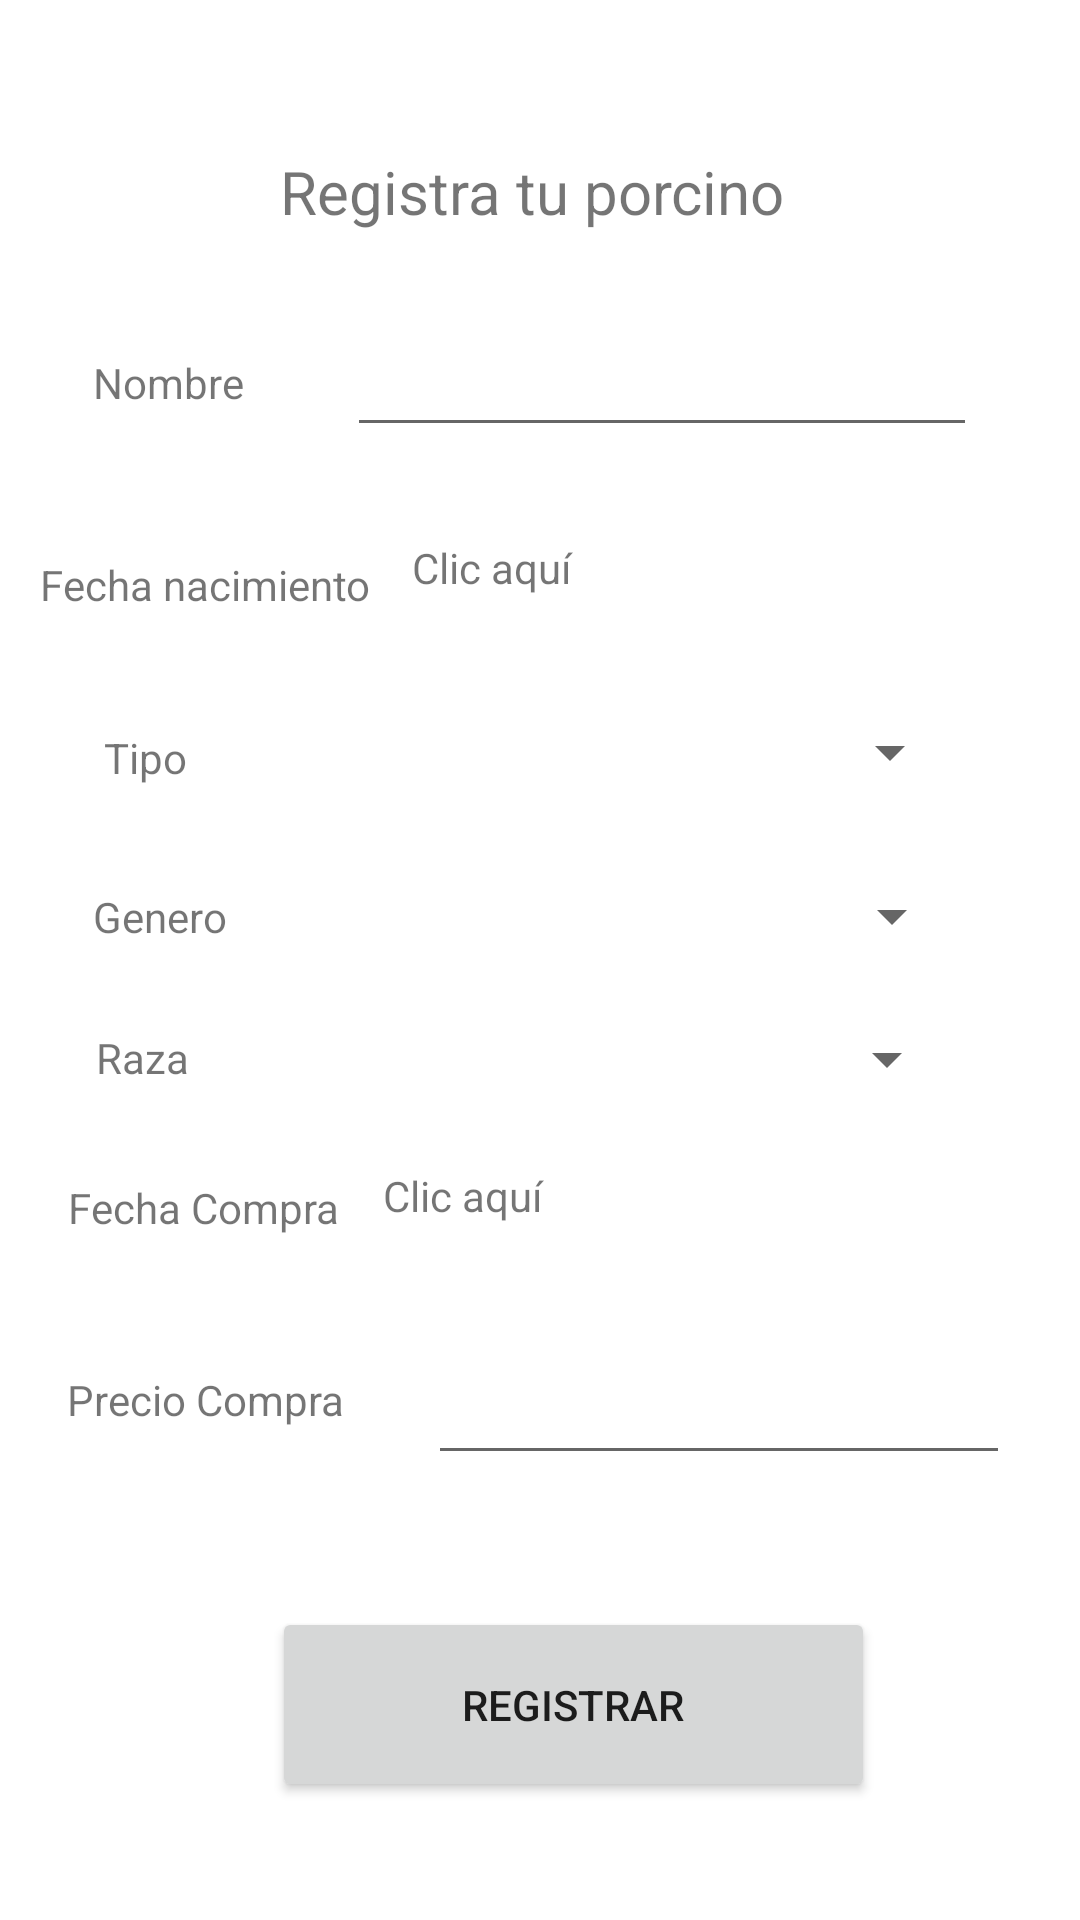

Layout XML and referenced resources for this Android screen:
<!-- AndroidManifest.xml: application theme Theme.AppPorkys -->
<!-- res/layout/fragment_registrar_porcino.xml -->
<?xml version="1.0" encoding="utf-8"?>
<FrameLayout xmlns:android="http://schemas.android.com/apk/res/android"
    xmlns:app="http://schemas.android.com/apk/res-auto"
    xmlns:tools="http://schemas.android.com/tools"
    android:layout_width="match_parent"
    android:layout_height="match_parent"
    tools:context=".RegistrarPorcinoFragment">

    <androidx.constraintlayout.widget.ConstraintLayout
        android:layout_width="match_parent"
        android:layout_height="match_parent">

        <TextView
            android:id="@+id/textView2"
            android:layout_width="wrap_content"
            android:layout_height="wrap_content"
            android:text="Nombre"
            app:layout_constraintBottom_toBottomOf="parent"
            app:layout_constraintEnd_toEndOf="parent"
            app:layout_constraintHorizontal_bias="0.1"
            app:layout_constraintStart_toStartOf="parent"
            app:layout_constraintTop_toTopOf="parent"
            app:layout_constraintVertical_bias="0.19" />

        <EditText
            android:id="@+id/ptNombre"
            android:layout_width="wrap_content"
            android:layout_height="wrap_content"
            android:ems="10"
            android:inputType="textPersonName"
            app:layout_constraintBottom_toBottomOf="parent"
            app:layout_constraintEnd_toEndOf="parent"
            app:layout_constraintStart_toEndOf="@+id/textView2"
            app:layout_constraintTop_toTopOf="parent"
            app:layout_constraintVertical_bias="0.18" />

        <TextView
            android:id="@+id/textView3"
            android:layout_width="wrap_content"
            android:layout_height="wrap_content"
            android:text="Tipo"
            app:layout_constraintBottom_toBottomOf="parent"
            app:layout_constraintEnd_toEndOf="parent"
            app:layout_constraintHorizontal_bias="0.104"
            app:layout_constraintStart_toStartOf="parent"
            app:layout_constraintTop_toBottomOf="@+id/textView35"
            app:layout_constraintVertical_bias="0.093" />

        <Spinner
            android:id="@+id/spnTipo"
            android:layout_width="198dp"
            android:layout_height="26dp"
            app:layout_constraintBottom_toBottomOf="parent"
            app:layout_constraintEnd_toEndOf="parent"
            app:layout_constraintHorizontal_bias="0.604"
            app:layout_constraintStart_toEndOf="@+id/textView3"
            app:layout_constraintTop_toBottomOf="@+id/ptFechaNacimiento"
            app:layout_constraintVertical_bias="0.081" />

        <TextView
            android:id="@+id/textView5"
            android:layout_width="wrap_content"
            android:layout_height="wrap_content"
            android:text="Genero"
            app:layout_constraintBottom_toBottomOf="parent"
            app:layout_constraintEnd_toEndOf="parent"
            app:layout_constraintHorizontal_bias="0.098"
            app:layout_constraintStart_toStartOf="parent"
            app:layout_constraintTop_toBottomOf="@+id/textView3"
            app:layout_constraintVertical_bias="0.095" />

        <Spinner
            android:id="@+id/spnGenero"
            android:layout_width="200dp"
            android:layout_height="26dp"
            app:layout_constraintBottom_toBottomOf="parent"
            app:layout_constraintEnd_toEndOf="parent"
            app:layout_constraintHorizontal_bias="0.542"
            app:layout_constraintStart_toEndOf="@+id/textView5"
            app:layout_constraintTop_toBottomOf="@+id/spnTipo"
            app:layout_constraintVertical_bias="0.082" />

        <Spinner
            android:id="@+id/spnRaza"
            android:layout_width="200dp"
            android:layout_height="26dp"
            app:layout_constraintBottom_toBottomOf="parent"
            app:layout_constraintEnd_toEndOf="parent"
            app:layout_constraintHorizontal_bias="0.584"
            app:layout_constraintStart_toEndOf="@+id/textView7"
            app:layout_constraintTop_toBottomOf="@+id/spnGenero"
            app:layout_constraintVertical_bias="0.073" />

        <TextView
            android:id="@+id/textView7"
            android:layout_width="wrap_content"
            android:layout_height="wrap_content"
            android:text="Raza"
            app:layout_constraintBottom_toBottomOf="parent"
            app:layout_constraintEnd_toEndOf="parent"
            app:layout_constraintHorizontal_bias="0.097"
            app:layout_constraintStart_toStartOf="parent"
            app:layout_constraintTop_toBottomOf="@+id/textView5"
            app:layout_constraintVertical_bias="0.091" />

        <TextView
            android:id="@+id/textView8"
            android:layout_width="wrap_content"
            android:layout_height="wrap_content"
            android:text="Fecha Compra"
            app:layout_constraintBottom_toBottomOf="parent"
            app:layout_constraintEnd_toEndOf="parent"
            app:layout_constraintHorizontal_bias="0.084"
            app:layout_constraintStart_toStartOf="parent"
            app:layout_constraintTop_toBottomOf="@+id/textView7"
            app:layout_constraintVertical_bias="0.12" />

        <Button
            android:id="@+id/button"
            android:layout_width="201dp"
            android:layout_height="65dp"
            android:layout_marginBottom="16dp"
            android:text="Registrar"
            app:layout_constraintBottom_toBottomOf="parent"
            app:layout_constraintEnd_toEndOf="parent"
            app:layout_constraintHorizontal_bias="0.571"
            app:layout_constraintStart_toStartOf="parent"
            app:layout_constraintTop_toBottomOf="@+id/editTextNumber"
            app:layout_constraintVertical_bias="0.654" />

        <TextView
            android:id="@+id/textView33"
            android:layout_width="wrap_content"
            android:layout_height="wrap_content"
            android:text="Registra tu porcino"
            android:textSize="20dp"
            app:layout_constraintBottom_toBottomOf="parent"
            app:layout_constraintEnd_toEndOf="parent"
            app:layout_constraintHorizontal_bias="0.487"
            app:layout_constraintStart_toStartOf="parent"
            app:layout_constraintTop_toTopOf="parent"
            app:layout_constraintVertical_bias="0.082" />

        <TextView
            android:id="@+id/ptFechaCompra"
            android:layout_width="202dp"
            android:layout_height="28dp"
            android:text="Clic aquí"
            app:layout_constraintBottom_toBottomOf="parent"
            app:layout_constraintEnd_toEndOf="parent"
            app:layout_constraintHorizontal_bias="0.329"
            app:layout_constraintStart_toEndOf="@+id/textView8"
            app:layout_constraintTop_toBottomOf="@+id/spnRaza"
            app:layout_constraintVertical_bias="0.093" />

        <TextView
            android:id="@+id/textView35"
            android:layout_width="wrap_content"
            android:layout_height="wrap_content"
            android:text="Fecha nacimiento"
            app:layout_constraintBottom_toBottomOf="parent"
            app:layout_constraintEnd_toEndOf="parent"
            app:layout_constraintHorizontal_bias="0.053"
            app:layout_constraintStart_toStartOf="parent"
            app:layout_constraintTop_toBottomOf="@+id/textView2"
            app:layout_constraintVertical_bias="0.1" />

        <TextView
            android:id="@+id/ptFechaNacimiento"
            android:layout_width="158dp"
            android:layout_height="25dp"
            android:text="Clic aquí"
            app:layout_constraintBottom_toBottomOf="parent"
            app:layout_constraintEnd_toEndOf="parent"
            app:layout_constraintHorizontal_bias="0.173"
            app:layout_constraintStart_toEndOf="@+id/textView35"
            app:layout_constraintTop_toBottomOf="@+id/ptNombre"
            app:layout_constraintVertical_bias="0.066" />

        <TextView
            android:id="@+id/textView36"
            android:layout_width="wrap_content"
            android:layout_height="wrap_content"
            android:text="Precio Compra"
            app:layout_constraintBottom_toBottomOf="parent"
            app:layout_constraintEnd_toEndOf="parent"
            app:layout_constraintHorizontal_bias="0.084"
            app:layout_constraintStart_toStartOf="parent"
            app:layout_constraintTop_toBottomOf="@+id/textView8"
            app:layout_constraintVertical_bias="0.215" />

        <EditText
            android:id="@+id/editTextNumber"
            android:layout_width="194dp"
            android:layout_height="45dp"
            android:layout_marginStart="28dp"
            android:layout_marginLeft="28dp"
            android:ems="10"
            android:inputType="numberDecimal"
            app:layout_constraintBottom_toBottomOf="parent"
            app:layout_constraintStart_toEndOf="@+id/textView36"
            app:layout_constraintTop_toBottomOf="@+id/ptFechaCompra"
            app:layout_constraintVertical_bias="0.166" />

    </androidx.constraintlayout.widget.ConstraintLayout>

</FrameLayout>
<!-- resources referenced by this layout -->
<resources>
  <style name="Theme.AppPorkys" parent="Theme.MaterialComponents.Light.NoActionBar">
          
          <item name="colorPrimary">@color/purple_500</item>
          <item name="colorPrimaryVariant">@color/purple_700</item>
          <item name="colorOnPrimary">@color/white</item>
          
          <item name="colorSecondary">@color/teal_200</item>
          <item name="colorSecondaryVariant">@color/teal_700</item>
          <item name="colorOnSecondary">@color/black</item>
          
          <item name="android:statusBarColor" tools:targetApi="l">?attr/colorPrimaryVariant</item>
          
      </style>
  <!-- not gathered from this repository: default colours our renderer supplied (Android Studio template values) -->
  <color name="purple_500">#FF6200EE</color>
  <color name="purple_700">#FF3700B3</color>
  <color name="teal_200">#FF03DAC5</color>
  <color name="teal_700">#FF018786</color>
  <color name="black">#FF000000</color>
  <color name="white">#FFFFFFFF</color>
</resources>
